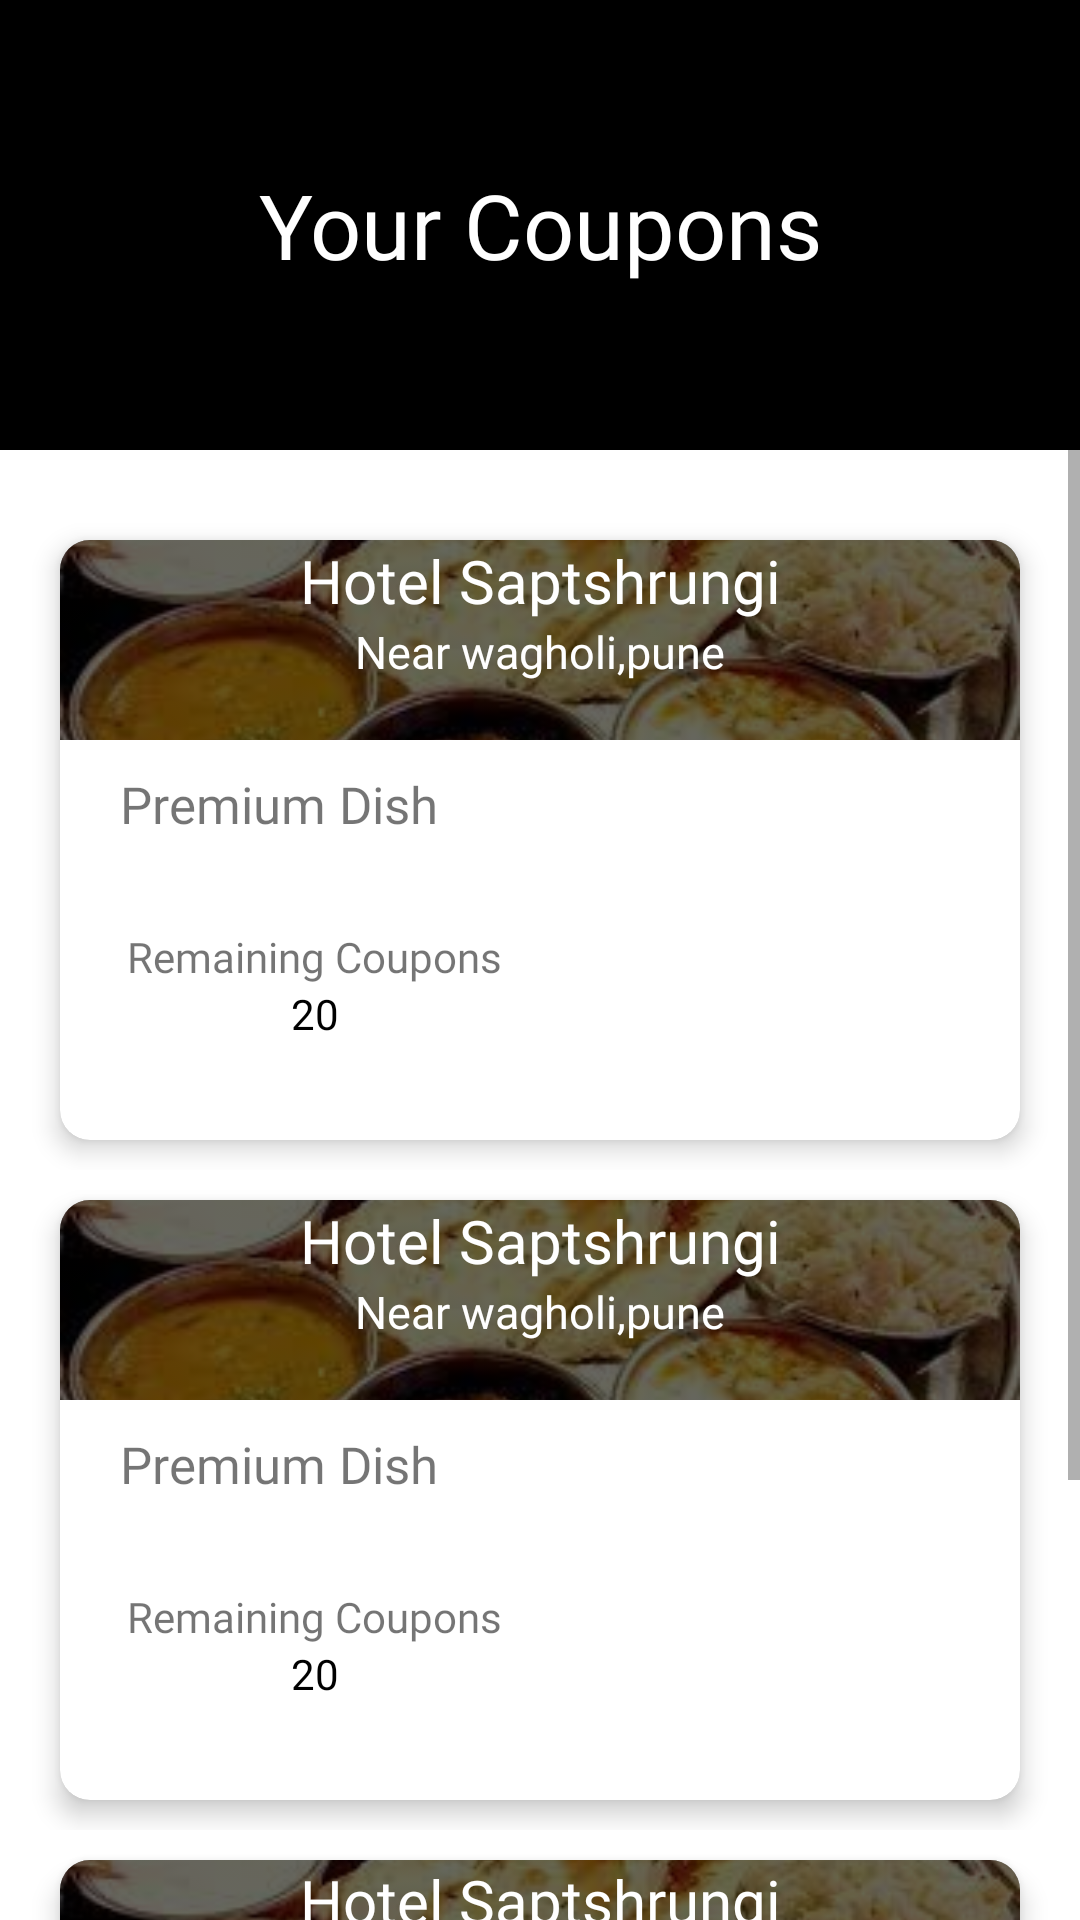

Layout XML and referenced resources for this Android screen:
<!-- AndroidManifest.xml: application theme Theme.SmartMessDevHacks -->
<!-- res/layout/customer_fragment_coupon.xml -->
<?xml version="1.0" encoding="utf-8"?>
<ScrollView xmlns:android="http://schemas.android.com/apk/res/android"
    xmlns:app="http://schemas.android.com/apk/res-auto"
    xmlns:tools="http://schemas.android.com/tools"
    android:layout_width="match_parent"
    android:layout_height="match_parent"
    tools:context=".customer.ui.CouponFragment">


    <RelativeLayout
        android:id="@+id/rel_layout_main"
        android:layout_width="match_parent"
        android:layout_height="wrap_content">


        <com.google.android.material.appbar.CollapsingToolbarLayout
            android:id="@+id/rel_layout_1"
            android:layout_width="match_parent"
            android:layout_height="150dp"
            android:layout_marginBottom="20dp"
            android:background="@color/black"
            android:orientation="vertical">


            <RelativeLayout
                android:layout_width="match_parent"
                android:layout_height="match_parent">

                <ImageView
                    android:id="@+id/hotel_img"
                    android:layout_width="match_parent"
                    android:layout_height="match_parent"
                    android:alpha=".2"
                    android:scaleType="centerCrop" />

                <TextView
                    android:layout_width="match_parent"
                    android:layout_height="wrap_content"
                    android:layout_centerInParent="true"
                    android:fontFamily="@font/poppins_semibold"
                    android:gravity="center_horizontal"
                    android:text="Your Coupons"
                    android:textColor="@color/white"
                    android:textSize="30dp" />

            </RelativeLayout>

        </com.google.android.material.appbar.CollapsingToolbarLayout>


        <LinearLayout
            android:layout_width="match_parent"
            android:layout_height="wrap_content"
            android:layout_below="@id/rel_layout_1"
            android:layout_marginLeft="10dp"
            android:layout_marginRight="10dp"
            android:orientation="vertical">

            <include layout="@layout/customer_coupon_layout" />
            <include layout="@layout/customer_coupon_layout" />
            <include layout="@layout/customer_coupon_layout" />

        </LinearLayout>


    </RelativeLayout>


</ScrollView>
<!-- res/layout/customer_coupon_layout.xml (included above) -->
<?xml version="1.0" encoding="utf-8"?>
<LinearLayout xmlns:android="http://schemas.android.com/apk/res/android"
    xmlns:app="http://schemas.android.com/apk/res-auto"
    android:layout_width="match_parent"
    android:layout_height="match_parent">

    <androidx.cardview.widget.CardView
        android:layout_width="match_parent"
        android:layout_height="200dp"
        android:layout_marginLeft="10dp"
        android:layout_marginTop="10dp"
        android:layout_marginRight="10dp"
        android:layout_marginBottom="10dp"
        app:cardCornerRadius="10dp"
        app:cardElevation="5dp">

        <LinearLayout
            android:layout_width="match_parent"
            android:layout_height="match_parent"
            android:orientation="vertical">

            <LinearLayout
                android:layout_width="match_parent"
                android:layout_height="match_parent"
                android:layout_weight="2">

                <RelativeLayout
                    android:layout_width="match_parent"
                    android:layout_height="wrap_content"
                    android:background="@color/black">


                    <ImageView
                        android:id="@+id/dish_img"
                        android:layout_width="match_parent"
                        android:layout_height="match_parent"
                        android:alpha=".4"
                        android:scaleType="centerCrop"
                        android:src="@drawable/mess_img_1" />

                    <TextView
                        android:id="@+id/hotel_name"
                        android:layout_width="match_parent"
                        android:layout_height="wrap_content"
                        android:fontFamily="@font/poppins_semibold"
                        android:gravity="center_horizontal"
                        android:text="Hotel Saptshrungi"
                        android:textColor="@color/white"
                        android:textSize="20dp" />

                    <TextView
                        android:id="@+id/hotel_address"
                        android:layout_width="match_parent"
                        android:layout_height="wrap_content"
                        android:layout_below="@id/hotel_name"
                        android:fontFamily="@font/poppins_medium"
                        android:gravity="center_horizontal"
                        android:text="Near wagholi,pune"
                        android:textColor="@color/white"
                        android:textSize="15dp" />

                </RelativeLayout>


            </LinearLayout>

            <LinearLayout
                android:layout_width="match_parent"
                android:layout_height="match_parent"
                android:layout_weight="1"
                android:orientation="vertical"
                android:padding="10dp">

                <TextView
                    android:id="@+id/dish_name"
                    android:layout_width="match_parent"
                    android:layout_height="wrap_content"
                    android:layout_marginLeft="10dp"
                    android:fontFamily="@font/poppins_semibold"
                    android:text="Premium Dish"
                    android:textSize="17dp" />


                <LinearLayout
                    android:layout_width="match_parent"
                    android:layout_height="match_parent"
                    android:layout_marginTop="20dp"
                    android:orientation="horizontal">


                    <RelativeLayout
                        android:layout_width="match_parent"
                        android:layout_height="match_parent"
                        android:layout_weight="1">

                        <TextView
                            android:id="@+id/remaining_coupon_txt"
                            android:layout_width="wrap_content"
                            android:layout_height="wrap_content"
                            android:layout_centerHorizontal="true"
                            android:layout_marginTop="10dp"
                            android:fontFamily="@font/poppins_medium"
                            android:text="Remaining Coupons" />

                        <TextView
                            android:id="@+id/remaining_coupon"
                            android:layout_width="wrap_content"
                            android:layout_height="wrap_content"
                            android:layout_below="@id/remaining_coupon_txt"
                            android:layout_centerHorizontal="true"
                            android:fontFamily="@font/poppins_medium"
                            android:text="20"
                            android:textColor="@color/black" />


                    </RelativeLayout>

                    <RelativeLayout
                        android:layout_width="match_parent"
                        android:layout_height="match_parent"
                        android:layout_weight="1">

                        <TextView
                            android:id="@+id/review_txt"
                            android:layout_width="wrap_content"
                            android:layout_height="wrap_content"
                            android:layout_centerInParent="true"
                            android:background="@drawable/radio_selected"
                            android:padding="13dp"
                            android:text="Reedem Now"
                            android:textColor="@color/white" />

                    </RelativeLayout>

                </LinearLayout>

            </LinearLayout>

        </LinearLayout>

    </androidx.cardview.widget.CardView>

</LinearLayout>
<!-- resources referenced by this layout -->
<resources>
  <color name="black">#FF000000</color>
  <color name="white">#FFFFFFFF</color>
  <!-- drawable mess_img_1: jpeg bitmap (drawable, 12712 bytes) -->
  <style name="Theme.SmartMessDevHacks" parent="Theme.MaterialComponents.DayNight.DarkActionBar">
          
          <item name="colorPrimary">@color/purple_500</item>
          <item name="colorPrimaryVariant">@color/purple_700</item>
          <item name="colorOnPrimary">@color/white</item>
          
          <item name="colorSecondary">@color/teal_200</item>
          <item name="colorSecondaryVariant">@color/teal_700</item>
          <item name="colorOnSecondary">@color/black</item>
          
          <item name="android:statusBarColor">?attr/colorPrimaryVariant</item>
          
      </style>
  <color name="purple_500">#FF6200EE</color>
  <color name="purple_700">#FF3700B3</color>
  <color name="teal_200">#FF03DAC5</color>
  <color name="teal_700">#FF018786</color>
</resources>
